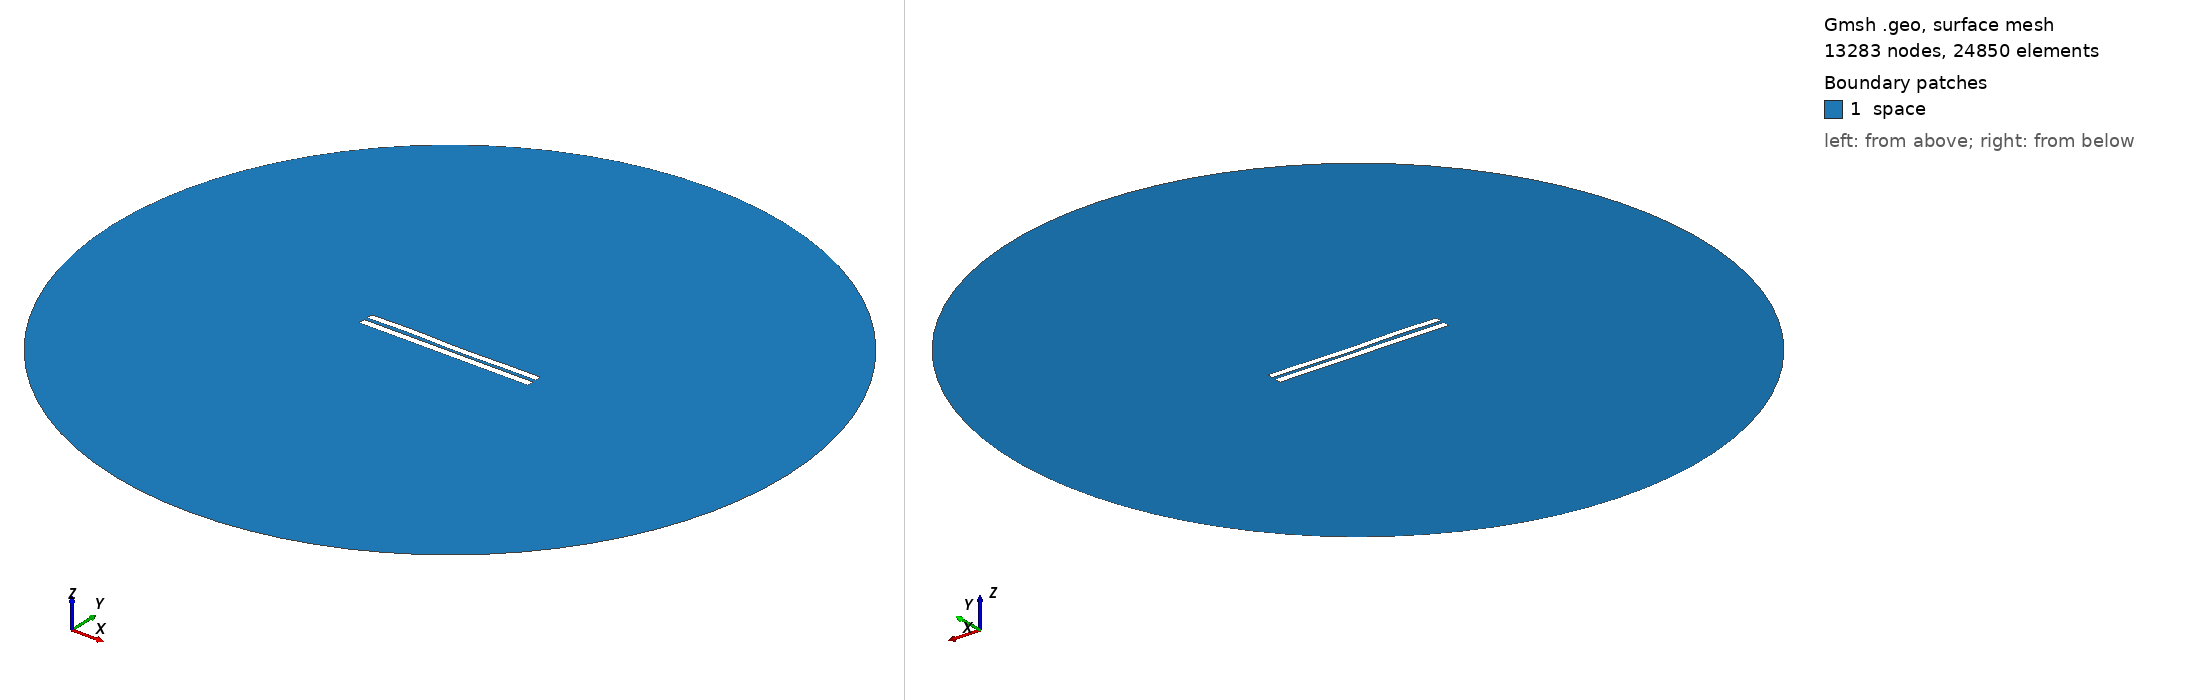

Gmsh geometry script, surface-meshed: 13283 nodes, 24850 surface elements. Boundary patches (legend numbers): 1 space. Left view from above one corner, right view from below the opposite corner. Legend entries are the model's physical surfaces. The drawing asked Gmsh for element sizes between 1% and 20% of the model's largest extent; the script's own settings can give other sizes.

=== 4550.geo (drawn) ===
//---------------------------------------
// Geometry kernel
//---------------------------------------

SetFactory("OpenCASCADE");



//---------------------------------------
// Parameters of the geometry
//---------------------------------------

// Overetch of the upper plate
overetch = 0.125;

// Distance between the plates
distance = 2.0;

// Discretization over the x axis (for the deformation)
nx = 50; 

// Length of the plate
L = 100 - overetch; 

// Number of modes
n = 4; 

// 1st mode coefficient
coeff(1) = -0.075;
beta(1) = 0.596864 * 3.1415926535 / L;

// 2nd mode coefficient
coeff(2) = -0.075;
beta(2) = 1.49418 * 3.1415926535 / L;

// 3rd mode coefficient
coeff(3) = 0.15;
beta(3) = 2.50025 * 3.1415926535 / L;

// 4th mode coefficient
coeff(4) = 0.15;
beta(4) = 3.49999 * 3.1415926535 / L;



//---------------------------------------
// Upper plate (deformed rectangle)
//---------------------------------------

// Coordiantes of the upper plate
xmin = -50;
xmax = 50 - overetch;

// Height of the upper plate
yheight = 4 - 2 * overetch;

// Indexes of the points
UpperID[] = {};
LowerID[] = {};
LeftID[] = {};
RightID[] = {};

// Point index
p = 1;

// Horizontal edges
For i In {1:nx}
    x = xmin + (i-1)*(xmax - xmin)/(nx-1);

    y_bottom = distance / 2 + overetch;
    For j In {1:n}
        C = (Cosh(beta(j)*L) + Cos(beta(j)*L)) / (Sinh(beta(j)*L) + Sin(beta(j)*L));
        y_bottom  = y_bottom + coeff(j) * (Cosh(beta(j)*(x+50)) - Cos(beta(j)*(x+50)) - C * (Sinh(beta(j)*(x+50)) - Sin(beta(j)*(x+50))));
    EndFor

    y_top = y_bottom + yheight;

    Point(p) = {x, y_top, 0, 1.0};
    UpperID[i] = p;
    p = p + 1;

    Point(p) = {x, y_bottom, 0, 1.0};
    LowerID[i] = p;
    p = p + 1;
EndFor

// Create point lists
UpperPts[] = {}; LowerPts[] = {};
For i In {1:nx}
  UpperPts[] += {UpperID[i]};
  LowerPts[] += {LowerID[i]};
EndFor

// Build splines
Spline(1) = {UpperPts[]};
Spline(2) = {LowerPts[]};
Line(3) = {LowerPts[nx-1], UpperPts[nx-1]};
Line(4) = {LowerPts[0], UpperPts[0]};

// Build the plane surface
Curve Loop(1) = {2, 3, -1, -4};
Plane Surface(1) = {1};



//---------------------------------------
// Lower plate (rectangle)
//---------------------------------------

// Vertices
Point(1001) = {-50, -1, 0, 1.0};
Point(1002) = { 50, -1, 0, 1.0};
Point(1003) = { 50,  -5, 0, 1.0};
Point(1004) = {-50,  -5, 0, 1.0};

// Edges
Line(5) = {1001, 1002};
Line(6) = {1002, 1003};
Line(7) = {1003, 1004};
Line(8) = {1004, 1001};

// Plane surface
Line Loop(2) = {5, 6, 7, 8};
Plane Surface(2) = {2}; 



//---------------------------------------
// Outer (fictious) boundary
//---------------------------------------

// Points
Point(1005) = {0, 0, 0};       // Center
Point(1006) = {200, 0, 0};     // Start point
Point(1007) = {0, 200, 0};     // 90 degrees
Point(1008) = {-200, 0, 0};    // 180 degrees
Point(1009) = {0, -200, 0};    // 270 degrees

// Circle arcs (each needs start, center, end)
Circle(9) = {1006, 1005, 1007};
Circle(10) = {1007, 1005, 1008};
Circle(11) = {1008, 1005, 1009};
Circle(12) = {1009, 1005, 1006};

// Plane surface for the entire domain
Curve Loop(3) = {9, 10, 11, 12};
Surface(3) = {3};

// Subtract the plates from the whole domain to obtain the actual domain where we want to solve the equations
BooleanDifference{ Surface{3}; Delete; }{ Surface{1}; Surface{2}; Delete; }




//---------------------------------------
// Transfinite Lines/Curves
//---------------------------------------

// Set the number of points on the boundaries
r = 7;

// Plates
Transfinite Curve {1, 2} = 50*r Using Progression 1;
Transfinite Curve {3, 4} = 2*r Using Progression 1;
Transfinite Line {5, 7} = 50*r Using Progression 1;
Transfinite Line {6, 8} = 2*r Using Progression 1;

// Outer boundary
Transfinite Line {9, 10, 11, 12} = 20 Using Progression 1;



//---------------------------------------
// Physical groups
//---------------------------------------                

// Physical curves (boundaries)
Physical Line("force_segment", 10) = {2};
Physical Line("upper_plate", 11) = {1, 3, 4};
Physical Line("lower_plate", 12) = {5, 6, 7, 8};
Physical Line("boundary", 20) = {9, 10, 11, 12};

// Physical Surfaces
Physical Surface("space", 30) = {3};



//---------------------------------------
// 6. Generate the Mesh
//---------------------------------------

// 2D mesh generation
Mesh 2;
